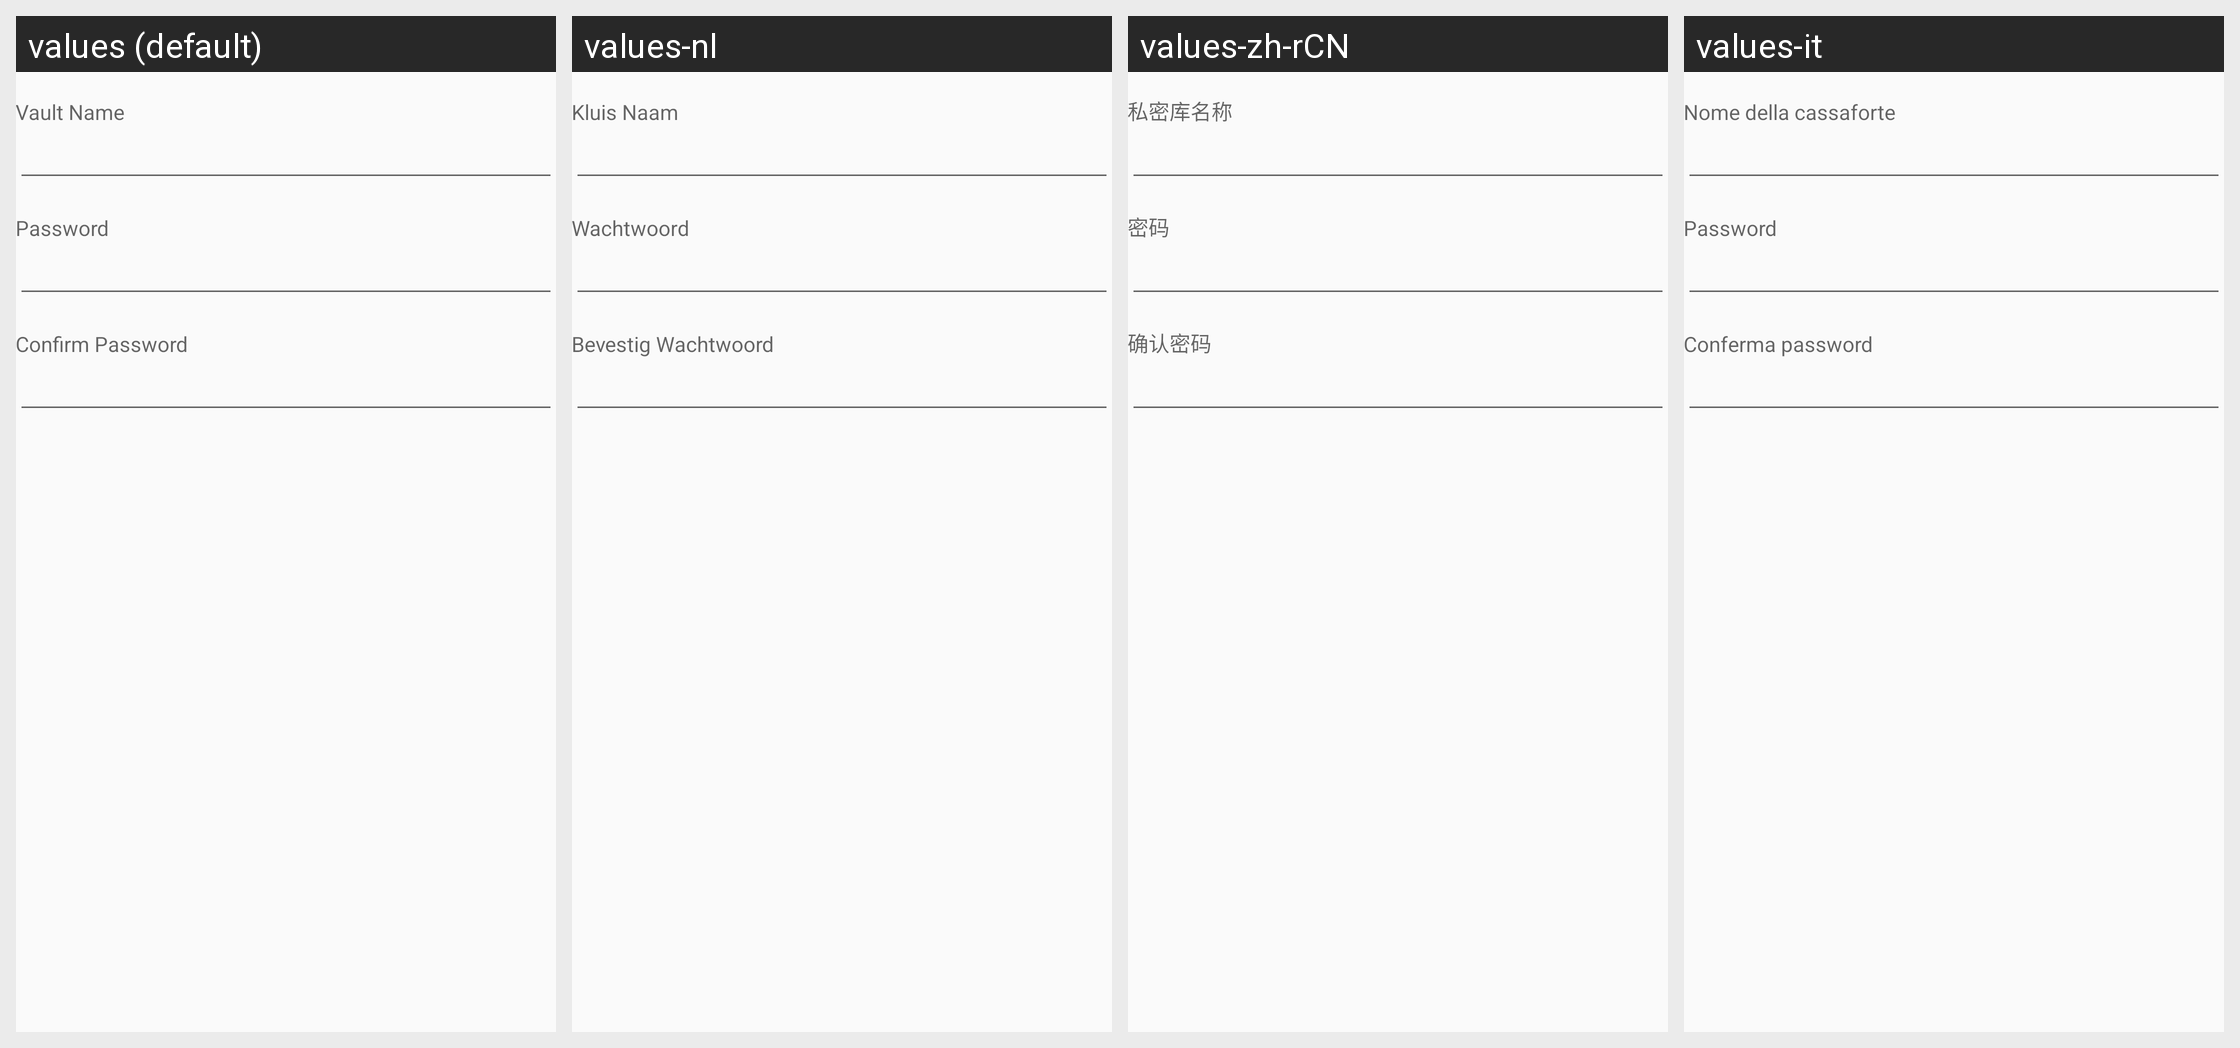

This grid shows one Android layout under several languages. Give, for every string resource on the screen, its name, the default text and each shown locale's text.
Android screen res/layout/new_credentials.xml rendered under 4 locales, left to right: values (default), values-nl, values-zh-rCN, values-it. Device: Nexus 5 (rendered at 1080×1920; each locale shown at half size, 540×960, under a caption strip naming it); theme CustomMaterialTheme.
Other locales in the repository, not shown: values-ar, values-de, values-es, values-fr, values-pt-rBR, values-ru, values-tr, values-zh-rTW.
Strings drawn on this screen, with the default value and each locale's value (text and hints the layout hard-codes, and strings that could not be matched under every locale, appear in the picture but are not listed):

Vault__vault_name_hint
  values: Vault Name
  values-nl: Kluis Naam
  values-zh-rCN: 私密库名称
  values-it: Nome della cassaforte

Vault__vault_password_hint
  values: Password
  values-nl: Wachtwoord
  values-zh-rCN: 密码
  values-it: Password

Vault__confirm_password_hint
  values: Confirm Password
  values-nl: Bevestig Wachtwoord
  values-zh-rCN: 确认密码
  values-it: Conferma password
